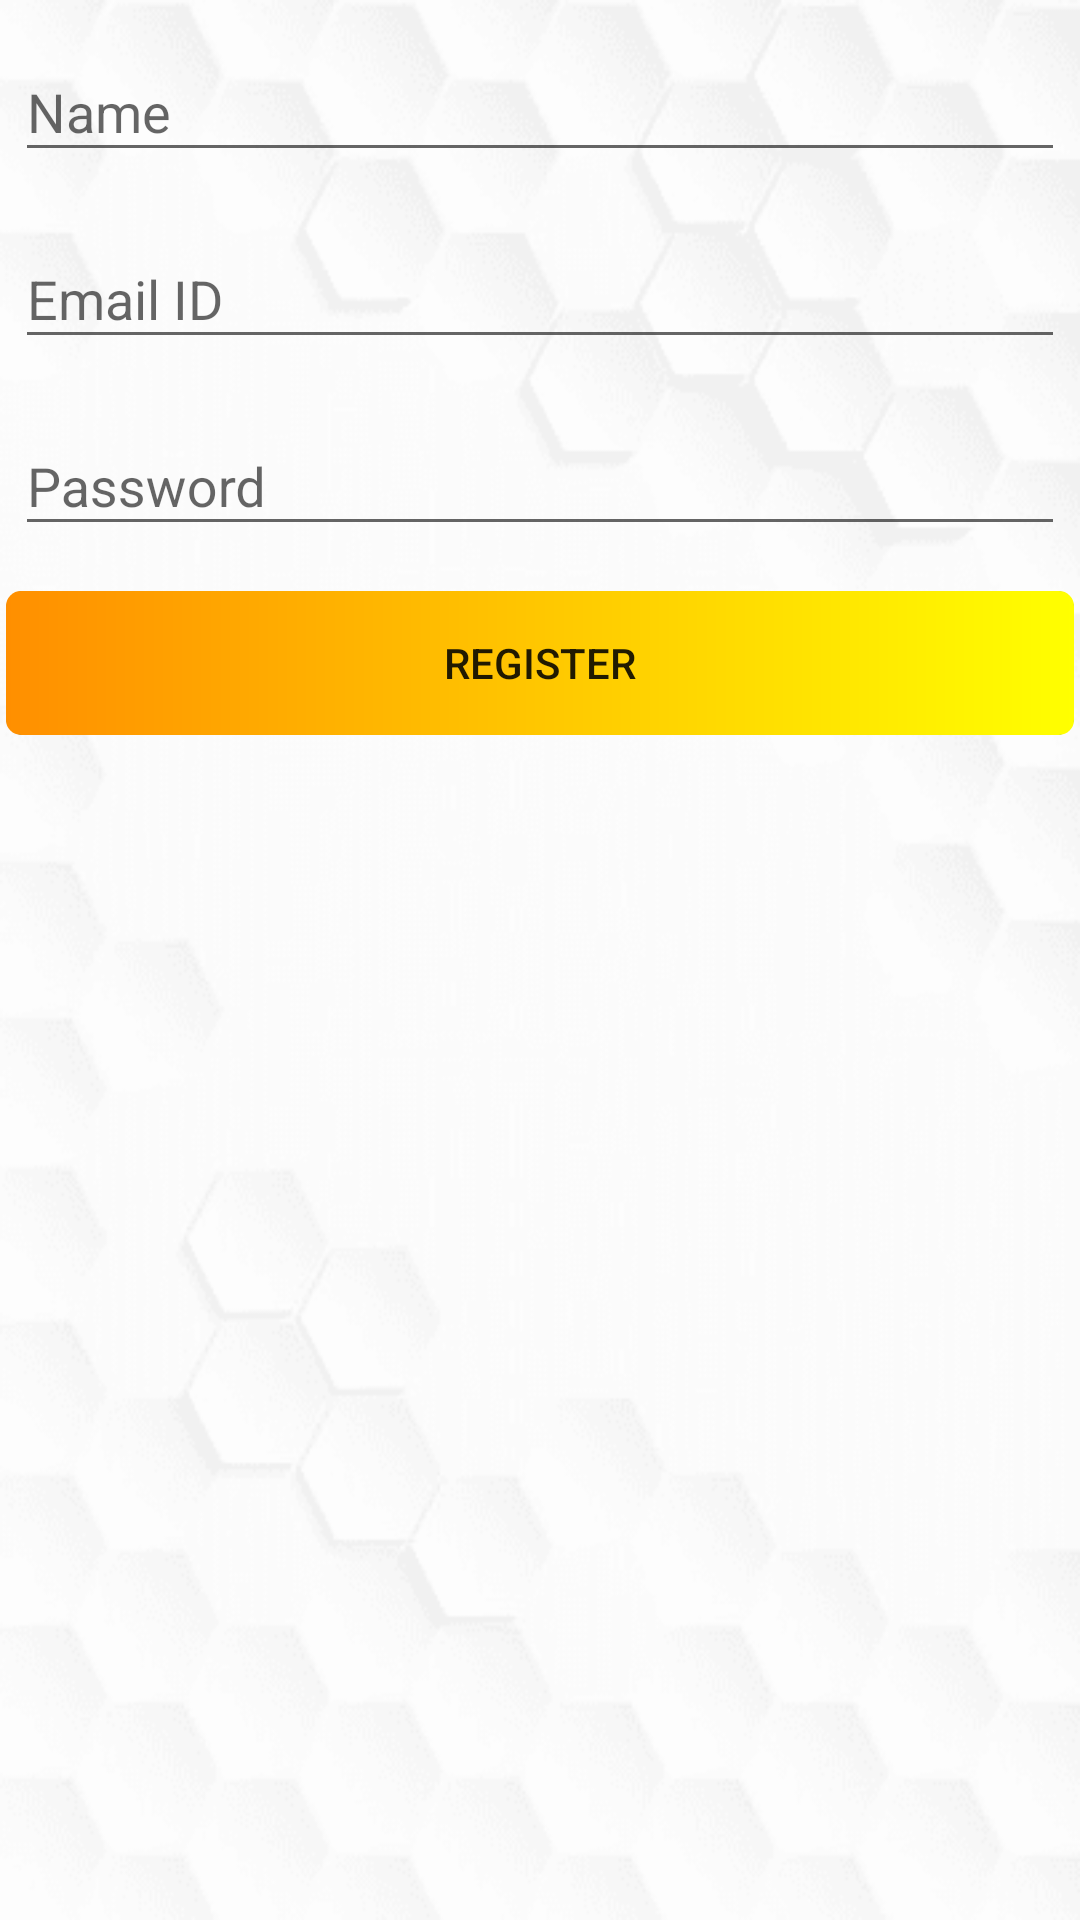

This screen was rendered from an Android layout file. Write that file and the resources it references.
<!-- AndroidManifest.xml: application theme AppTheme -->
<!-- res/layout/activity_register.xml -->
<?xml version="1.0" encoding="utf-8"?>
<LinearLayout xmlns:android="http://schemas.android.com/apk/res/android"
    xmlns:app="http://schemas.android.com/apk/res-auto"
    xmlns:tools="http://schemas.android.com/tools"
    android:layout_width="match_parent"
    android:layout_height="match_parent"
    android:orientation="vertical"
    tools:context=".RegisterActivity"
    android:background="@drawable/logandreg">

    <com.google.android.material.textfield.TextInputLayout
        android:id="@+id/inp_reg_name"
        android:layout_width="match_parent"
        android:layout_height="wrap_content"
        android:layout_margin="5dp">
        <EditText
            android:layout_width="match_parent"
            android:layout_height="wrap_content"
            android:hint="Name"></EditText>
    </com.google.android.material.textfield.TextInputLayout>

    <com.google.android.material.textfield.TextInputLayout
        android:id="@+id/inp_reg_email"
        android:layout_width="match_parent"
        android:layout_height="wrap_content"
        android:layout_margin="5dp">

        <com.google.android.material.textfield.TextInputEditText
            android:layout_width="match_parent"
            android:layout_height="wrap_content"
            android:hint="Email ID" />
    </com.google.android.material.textfield.TextInputLayout>

    <com.google.android.material.textfield.TextInputLayout
        android:id="@+id/inp_reg_pass"
        android:layout_width="match_parent"
        android:layout_height="wrap_content"
        android:layout_margin="5dp">

        <com.google.android.material.textfield.TextInputEditText
            android:layout_width="match_parent"
            android:layout_height="wrap_content"
            android:hint="Password" />

    </com.google.android.material.textfield.TextInputLayout>

    <Button
        android:id="@+id/reg_btn"
        android:layout_width="356dp"
        android:layout_height="wrap_content"
        android:layout_gravity="center"
        android:layout_margin="10dp"
        android:background="@drawable/register_btn"
        android:text="Register" />


</LinearLayout>
<!-- resources referenced by this layout -->
<resources>
  <!-- drawable logandreg: png bitmap (drawable, 24754 bytes) -->
  <!-- drawable register_btn (drawable) -->
  <?xml version="1.0" encoding="utf-8"?>
  <layer-list xmlns:android="http://schemas.android.com/apk/res/android">
      <item android:state_pressed="true">
          <shape android:shape="rectangle">
              <stroke android:color="#01579B" android:width="2dp"/>
              <corners android:radius="5dp"></corners>
          </shape>
      </item>
  
      <item android:state_focused="true">
          <shape android:shape="rectangle">
              <stroke android:color="#01579B" android:width="10dp"/>
              <corners android:radius="5dp"></corners>
  
          </shape>
      </item>
  
      <item>
          <shape android:shape="rectangle">
              <gradient android:startColor="#FF8F00"
                  android:endColor="#FFFF00"/>
              <corners android:radius="5dp"></corners>
          </shape>
      </item>
  </layer-list>
  <style name="AppTheme" parent="Theme.AppCompat.Light.DarkActionBar">
          
          <item name="colorPrimary">@color/colorPrimary</item>
          <item name="colorPrimaryDark">@color/colorPrimaryDark</item>
          <item name="colorAccent">@color/colorAccent</item>
      </style>
  <color name="colorPrimary">#3ea0fc</color>
  <color name="colorPrimaryDark">#2791f5</color>
  <color name="colorAccent">#ff9c40</color>
</resources>
